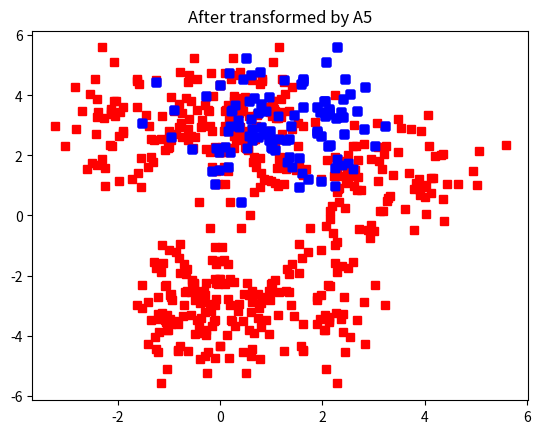

Python code for this plot:
# [redacted]
#This part was tested in the midterm today
import numpy as np
import scipy as scp
import matplotlib.pyplot as plt
#generate the 2D gaussian
row1=np.random.normal(1,1,100)
row2=np.random.normal(3,1,100)
X1=[row1,row2]
plt.plot(X1[0],X1[1],'bs')
plt.title("Original Dataset")
plt.show()

#Linear Mapping A1, mirrors along the y-axis
A1=[[-1,0],[0,1]]
X2=np.dot(A1,X1)
plt.plot(X1[0],X1[1],'bs')
plt.plot(X2[0],X2[1],'rs')
plt.title("Mirrors along the y-axis")
plt.show()

#Linear Mapping A2, scale x-axis by 0.5
A2=[[0.5,0],[0,1]]
X3=np.dot(A2,X1)
plt.plot(X1[0],X1[1],'bs')
plt.plot(X3[0],X3[1],'rs')
plt.title("scale x-axis by 0.5")
plt.show()

#Linear Mapping A3, rotate data by 45 degree clockwise
A3 = [[np.cos(np.pi/4),np.sin(np.pi/4)],[-np.sin(np.pi/4),np.cos(np.pi/4)]]
X4 = np.dot(A3,X1)

plt.plot(X1[0],X1[1],'bs')
plt.plot(X4[0],X4[1],'rs')
plt.title("rotate by 45 degree clockwise")
plt.show()

#Linear Mapping A4, mirrors along x-axis
A4=[[1,0],[0,-1]]
X5 = np.dot(A4,X1)
plt.plot(X1[0],X1[1],'bs')
plt.plot(X5[0],X5[1],'rs')
plt.title("Mirror along x-axis")
plt.show()

# A5, a combination
A5 = np.dot(np.dot(A2,A1),A4)
X6 = np.dot(A5,X1)
plt.plot(X1[0],X1[1],'bs')
plt.plot(X6[0],X6[1],'rs')
plt.title("After transformed by A5")
plt.show()
